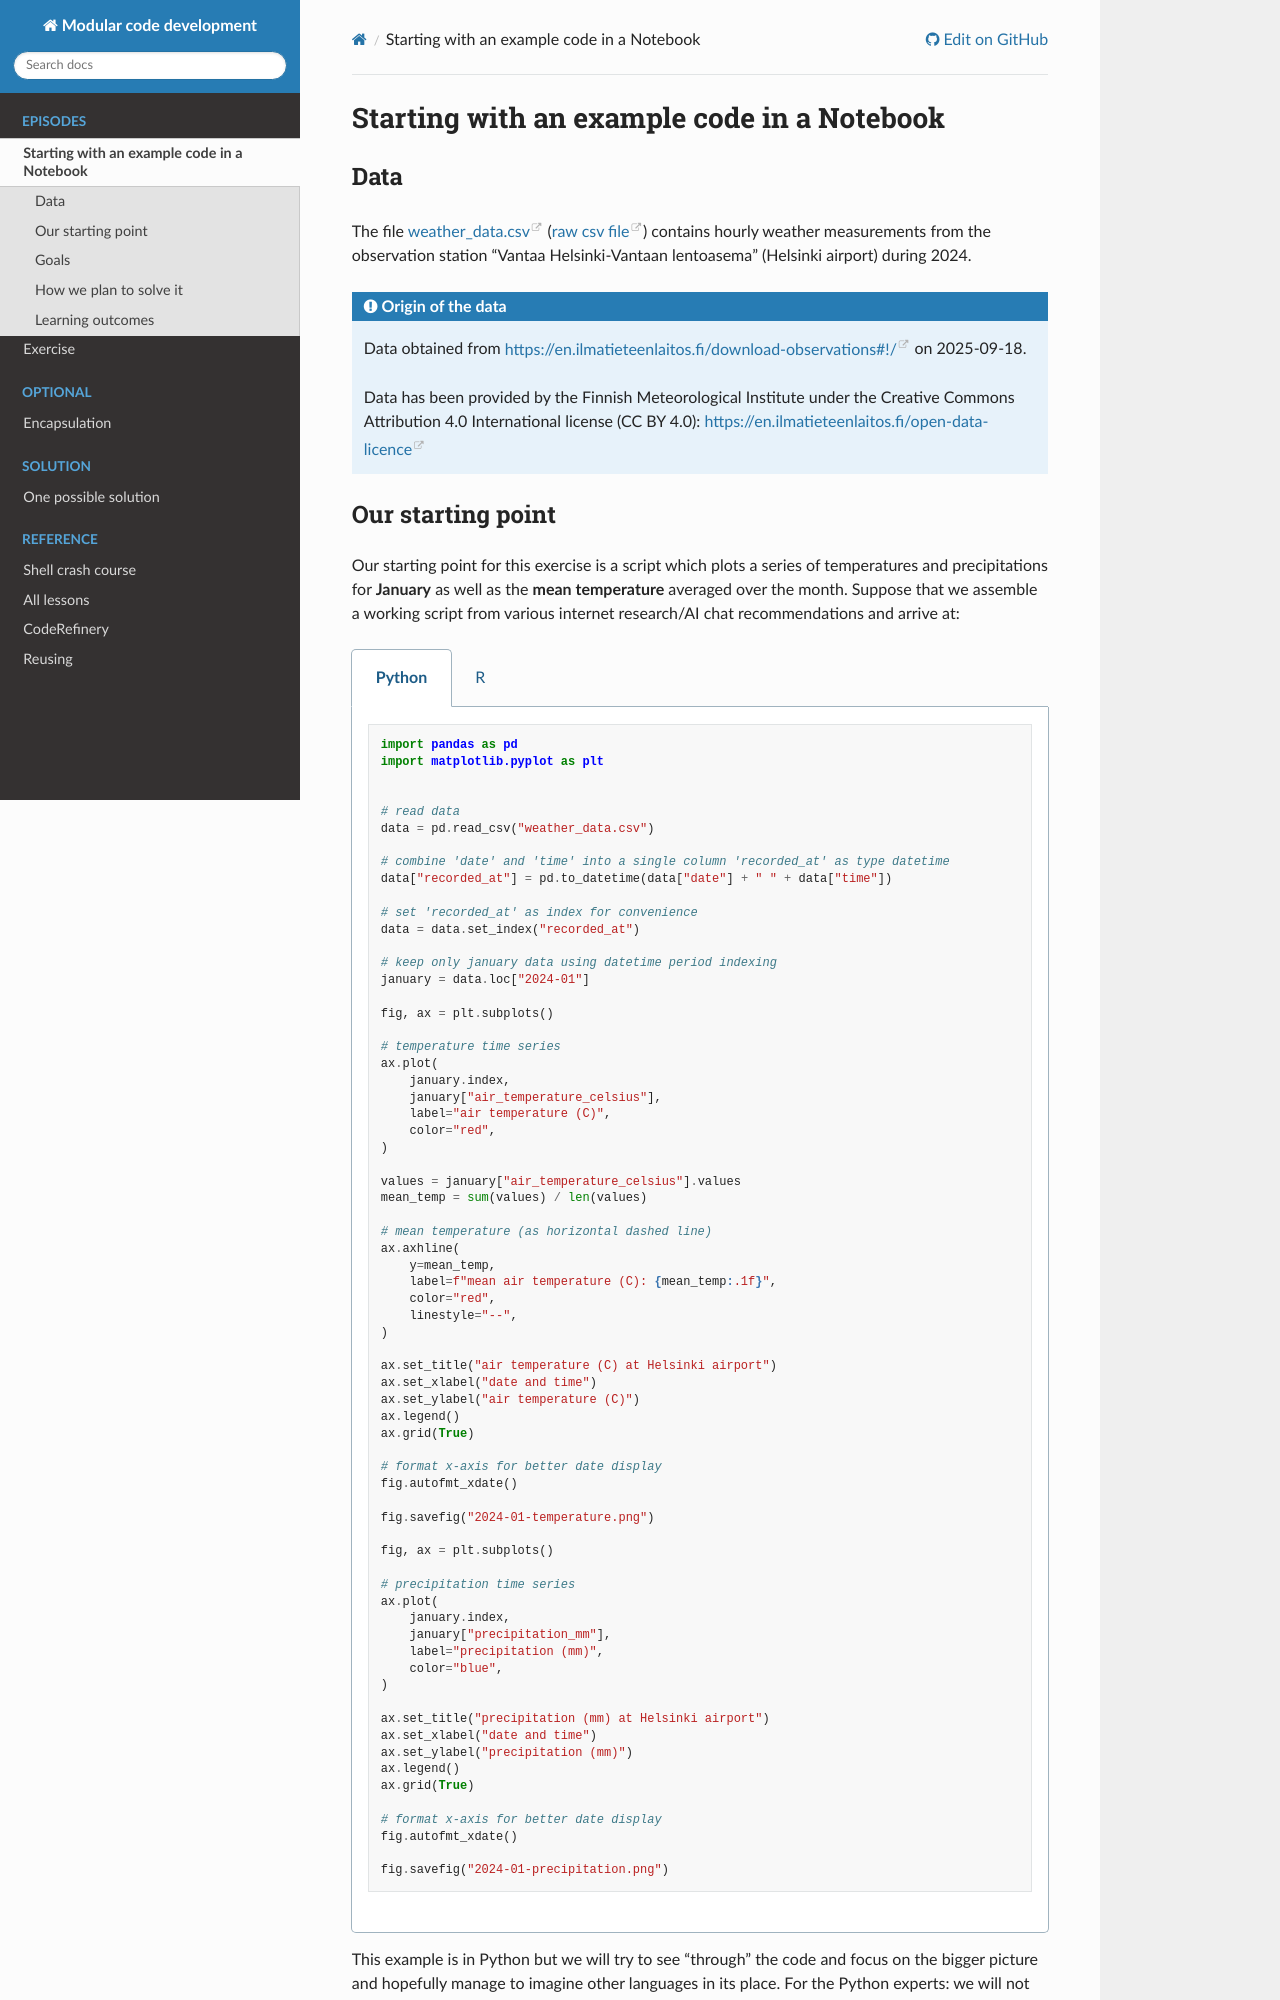

repository: coderefinery/modular-type-along · page: starting-point/index.html · generator: sphinx

# Starting with an example code in a Notebook


## Data

The file [weather_data.csv](https://github.com/coderefinery/modular-type-along-exercise/blob/main/weather_data.csv)
([raw csv file](https://raw.githubusercontent.com/coderefinery/modular-type-along-exercise/refs/heads/main/weather_data.csv))
contains hourly weather measurements from the observation station
"Vantaa Helsinki-Vantaan lentoasema" (Helsinki airport) during 2024.

:::{admonition} Origin of the data
Data obtained from
<https://en.ilmatieteenlaitos.fi/download-observations#!/> on 2025-09-18.

Data has been provided by the Finnish Meteorological Institute
under the Creative Commons Attribution 4.0 International license (CC BY 4.0):
<https://en.ilmatieteenlaitos.fi/open-data-licence>
:::


## Our starting point

Our starting point for this exercise is a script which plots a series of
temperatures and precipitations for **January** as well as
the **mean temperature** averaged over the month. Suppose that we
assemble a working script from various internet research/AI chat
recommendations and arrive at:

:::::{tabs}
  ::::{group-tab} Python
    :::{literalinclude} code/python/initial-version.py
    :language: python
    :::
  ::::

  ::::{group-tab} R
    Work in progress. You can
    [help us](https://github.com/coderefinery/modular-type-along/issues/40)
    by contributing or improving an R solution.
  ::::
:::::

This example is in Python but we will try to see "through" the code and
focus on the bigger picture and hopefully manage to imagine other
languages in its place. For the Python experts: we will not see the most
elegant Python.


## Goals

- Once we get this working for **January**, our task changes to also
  plot the **February** and the **March** in two additional
  plots.
- Later, we wish to generalize the code so that a user can compute and plot
  this for **any month**, **without changing the code** (with a command line
  interface).
